Photos from the image-classification dataset "plantvillage" in the GitHub repository litchi1058-web/RAG. Its 3 classes are: apple brown spot, apple normal, apple black spot.

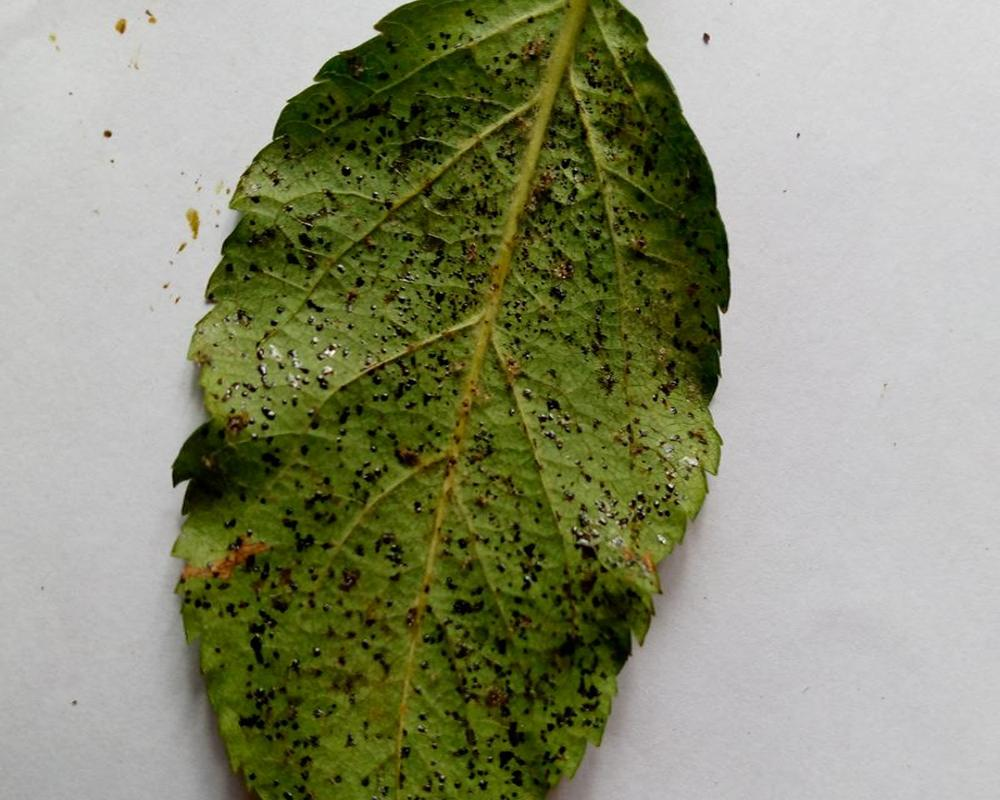
Label: apple black spot

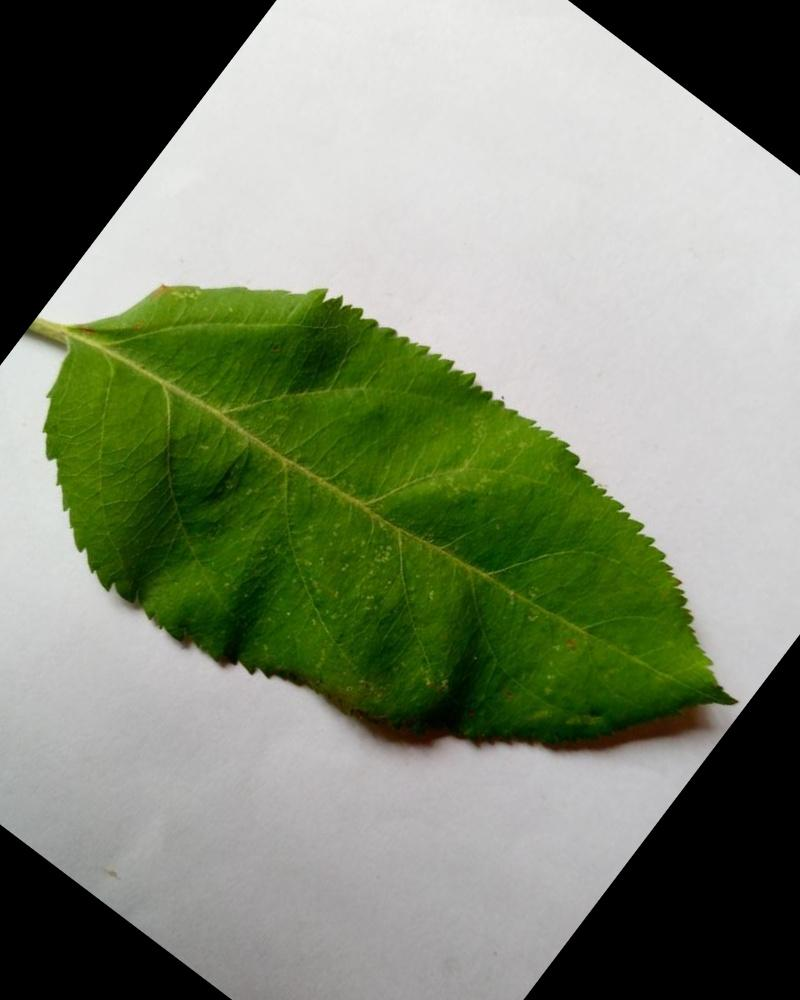
Label: apple normal

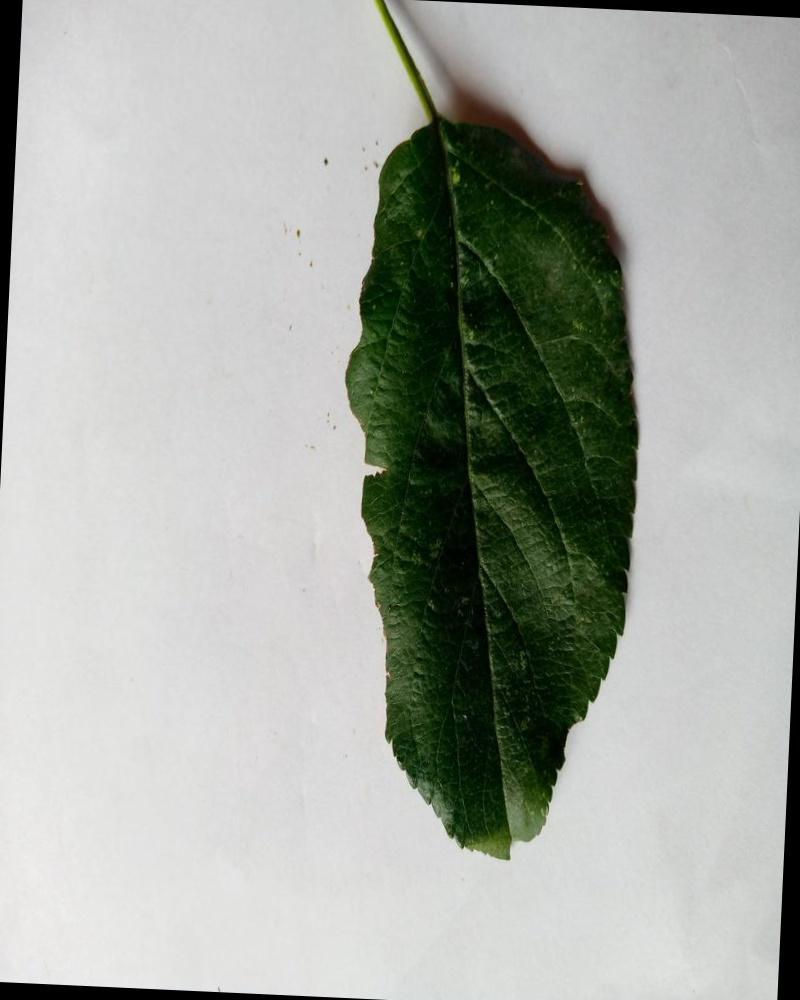
Label: apple normal

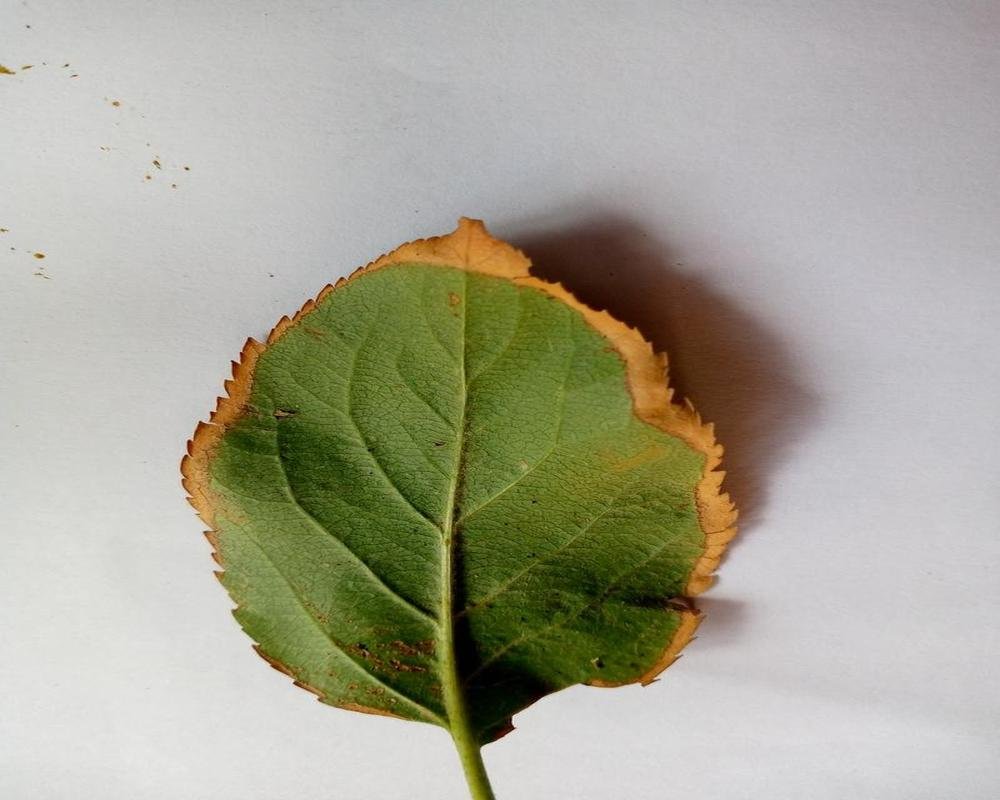
Label: apple brown spot

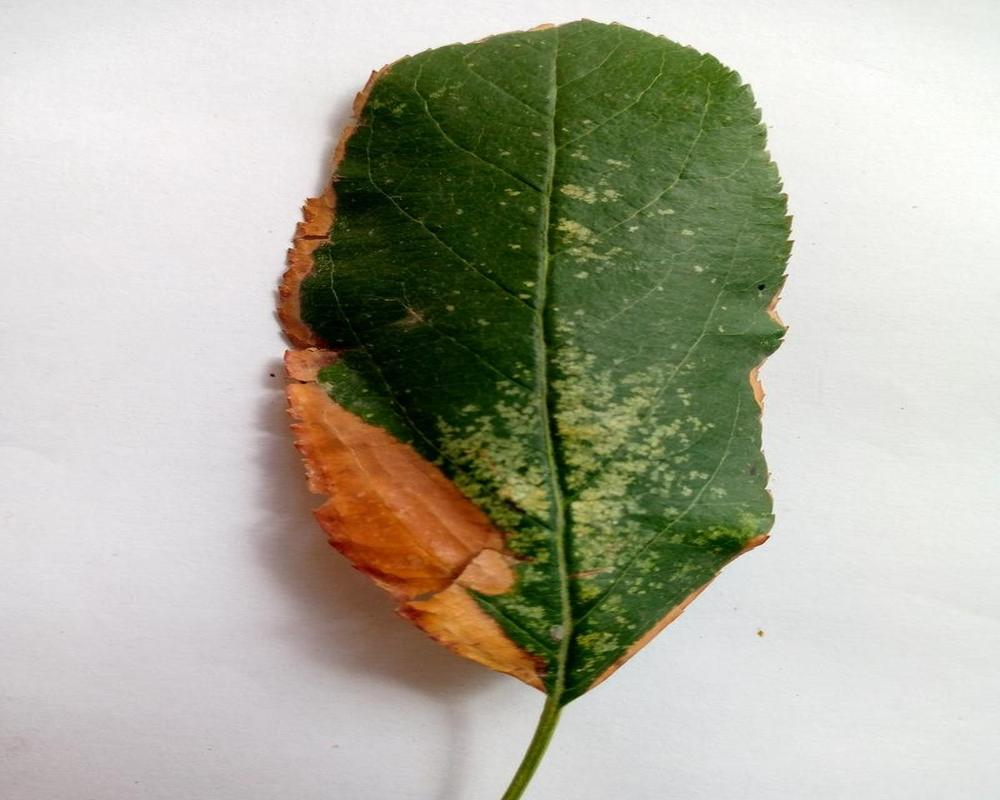
Label: apple brown spot

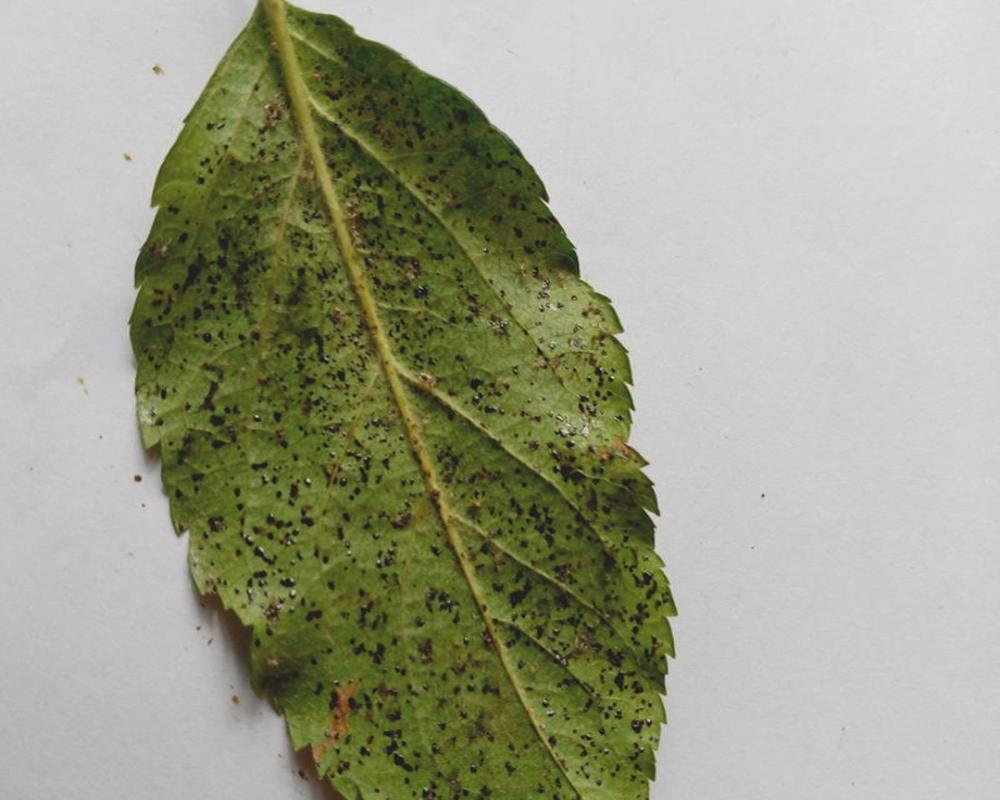
Label: apple black spot
